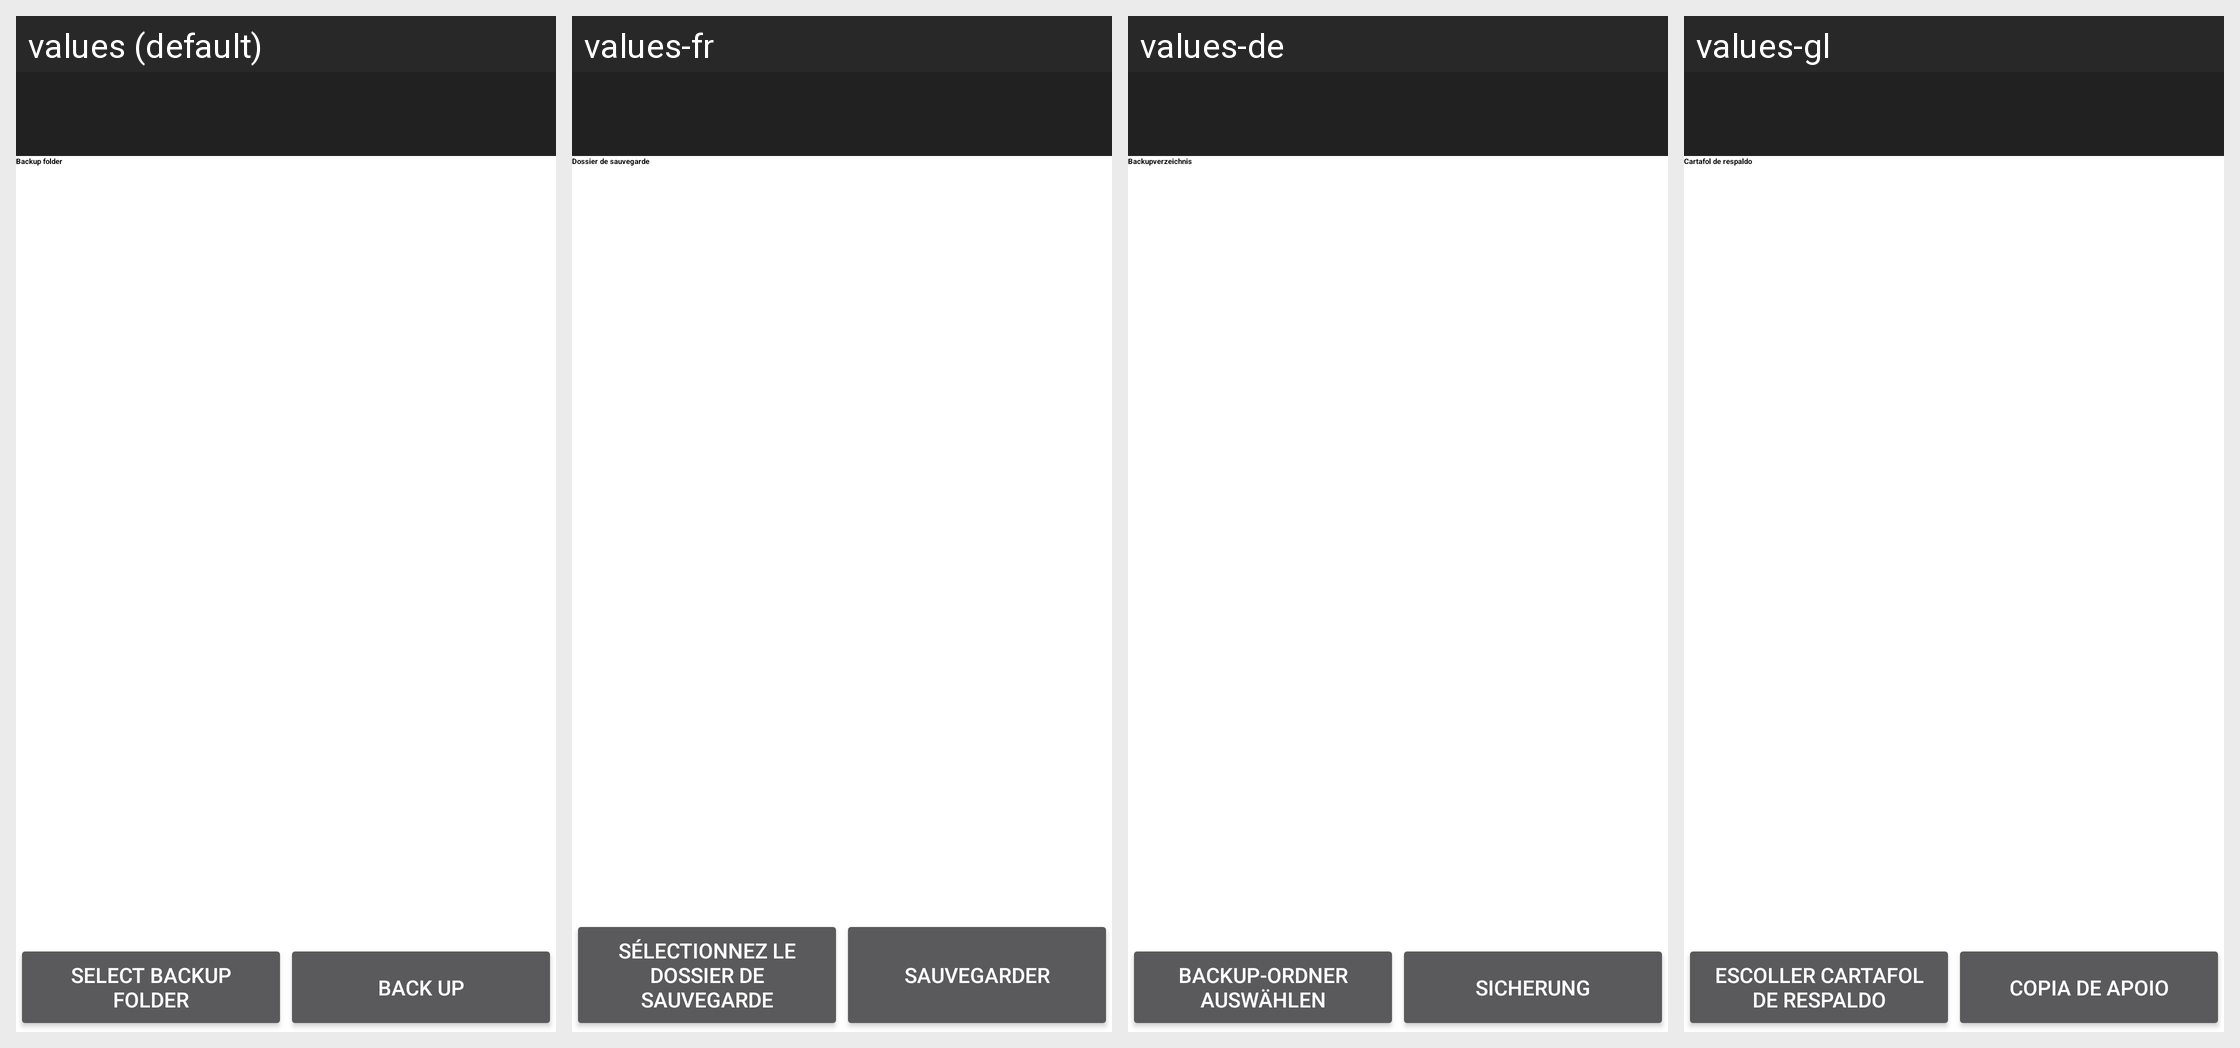

Here is an Android app screen in its default locale and in the app's own translations. Write out the translated-string differences for the strings that appear on this screen.
Android screen res/layout/backup.xml rendered under 4 locales, left to right: values (default), values-fr, values-de, values-gl. Device: Nexus 5 (rendered at 1080×1920; each locale shown at half size, 540×960, under a caption strip naming it); theme Theme.Transparent.
Other locales in the repository, not shown: values-af, values-ar, values-ca, values-cs, values-da, values-es, values-fil, values-in, values-it, values-iw, values-ja, values-nb, values-nl, values-no, values-pl, values-pt, values-pt-rBR, values-pt-rPT, values-ro, values-ru, values-si, values-sv, values-tr, values-zh-rCN, values-zh-rTW.
Strings drawn on this screen, with the default value and each locale's value (text and hints the layout hard-codes, and strings that could not be matched under every locale, appear in the picture but are not listed):

label_backup_folder
  values: Backup folder
  values-fr: Dossier de sauvegarde
  values-de: Backupverzeichnis
  values-gl: Cartafol de respaldo

select_backup_folder
  values: Select backup folder
  values-fr: Sélectionnez le dossier de sauvegarde
  values-de: Backup-Ordner auswählen
  values-gl: Escoller cartafol de respaldo

button_backup
  values: Back up
  values-fr: Sauvegarder
  values-de: Sicherung
  values-gl: Copia de apoio
